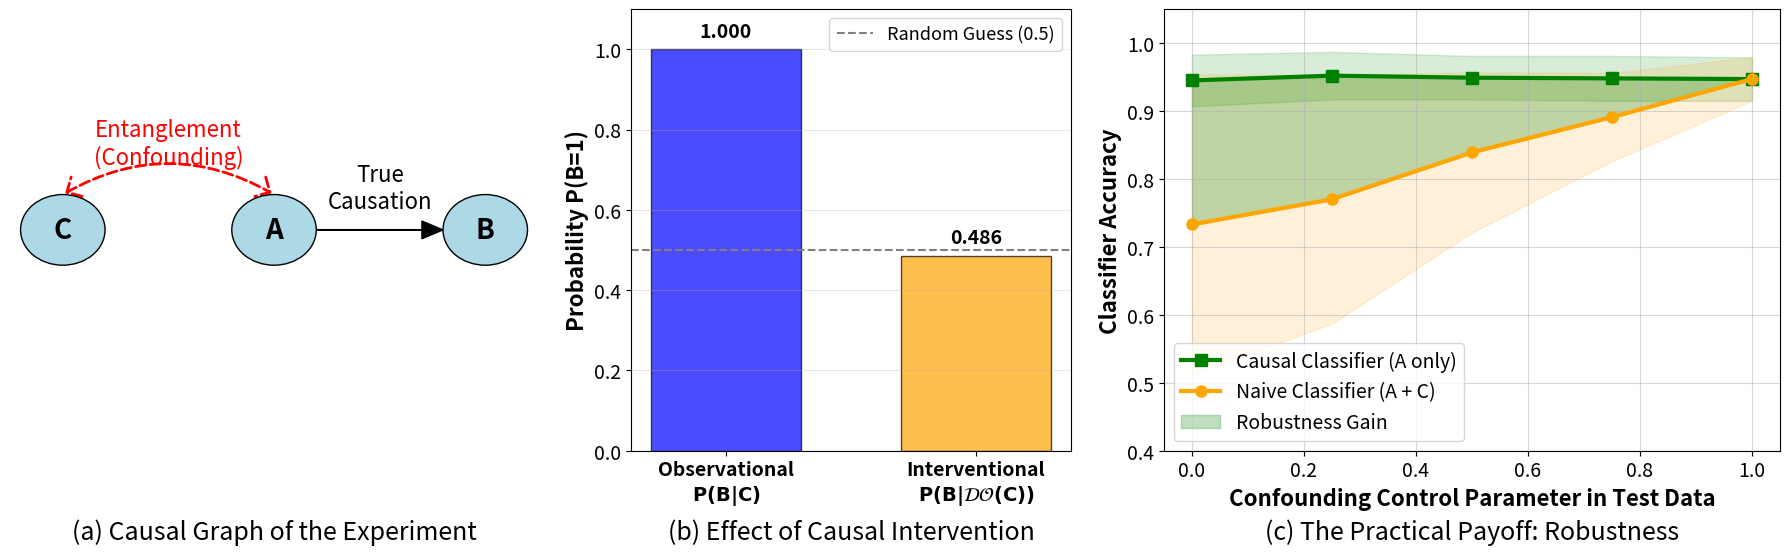

This figure's Python source:
import matplotlib.pyplot as plt
import numpy as np
import matplotlib.patches as patches

def create_qml_causality_figure():
    """
    Creates the complete Figure 5 for the paper, summarizing the results of
    the QML Causal Feature Selection experiment with multi-seed statistics.
    """
    fig = plt.figure(figsize=(18, 6))
    gs = fig.add_gridspec(1, 3, width_ratios=[3, 2.5, 3.5])

    # --- Subplot (a): The Causal Graph (No changes needed) ---
    ax1 = fig.add_subplot(gs[0])
    ax1.text(0.5, -0.2, '(a) Causal Graph of the Experiment', transform=ax1.transAxes, ha='center', fontsize=18)
    ax1.axis('off')
    
    positions = {'C': (0.1, 0.5), 'A': (0.5, 0.5), 'B': (0.9, 0.5)}
    
    # Nodes
    for name, pos in positions.items():
        ax1.add_patch(patches.Circle(pos, radius=0.08, facecolor='lightblue', edgecolor='black', zorder=5))
        ax1.text(pos[0], pos[1], name, ha='center', va='center', fontsize=20, fontweight='bold', zorder=10)

    # Arrows
    ax1.arrow(positions['A'][0] + 0.08, positions['A'][1], 0.24, 0,
              head_width=0.04, head_length=0.04, fc='black', ec='black', length_includes_head=True)
    ax1.text(0.7, 0.55, 'True\nCausation', ha='center', fontsize=16)

    style = "angle3,angleA=30,angleB=-30"
    arrow_conf = patches.FancyArrowPatch(
        (positions['C'][0], positions['C'][1] + 0.08),
        (positions['A'][0], positions['A'][1] + 0.08),
        connectionstyle=style,
        arrowstyle='<->, head_width=8, head_length=8',
        color='red',
        linestyle='--',
        linewidth=2
    )
    ax1.add_patch(arrow_conf)
    ax1.text(0.3, 0.65, 'Entanglement\n(Confounding)', ha='center', fontsize=16, color='red')
    
    ax1.set_xlim(0, 1)
    ax1.set_ylim(0, 1)

    # --- Subplot (b): The Effect of Causal Intervention (No changes needed) ---
    ax2 = fig.add_subplot(gs[1])
    ax2.text(0.5, -0.2, '(b) Effect of Causal Intervention', transform=ax2.transAxes, ha='center', fontsize=18)
    
    obs_prob_c1 = 1.0000
    int_prob_c1 = 0.4860
    
    labels = ['Observational\n$\\mathbf{P(B|C)}$', 'Interventional\n$\\mathbf{P(B|\\mathcal{DO}(C))}$']
    values = [obs_prob_c1, int_prob_c1]
    colors = ['blue', 'orange']

    x_positions = np.arange(len(labels))
    bars = ax2.bar(x_positions, values, width=0.6, color=colors, alpha=0.7, edgecolor='black')
    
    ax2.set_xticks(x_positions)
    ax2.set_xticklabels(labels, fontsize=14, fontweight='bold')
    
    ax2.set_ylabel('Probability P(B=1)', fontsize=16, fontweight='bold')
    ax2.set_ylim(0, 1.1)
    ax2.axhline(y=0.5, color='gray', linestyle='--', label='Random Guess (0.5)')
    ax2.tick_params(axis='both', labelsize=14)
    ax2.legend(loc='upper right', fontsize=13)
    ax2.grid(True, axis='y', alpha=0.3)
    
    for bar in bars:
        yval = bar.get_height()
        ax2.text(bar.get_x() + bar.get_width()/2.0, yval + 0.02, f'{yval:.3f}', ha='center', va='bottom', fontsize=14, fontweight='bold')

    # --- Subplot (c): The Practical Payoff (Robustness) ---
    ax3 = fig.add_subplot(gs[2])
    ax3.text(0.5, -0.2, '(c) The Practical Payoff: Robustness', transform=ax3.transAxes, ha='center', fontsize=18)
    
    # New data from the multi-seed experiment log
    conf_strengths = np.array([0.00, 0.25, 0.50, 0.75, 1.00])
    
    # Causal Classifier data (mean and std dev)
    causal_means = np.array([0.945, 0.952, 0.949, 0.948, 0.947])
    causal_stds = np.array([0.038, 0.035, 0.032, 0.033, 0.032])
    
    # Naive Classifier data (mean and std dev)
    naive_means = np.array([0.733, 0.770, 0.839, 0.891, 0.947])
    naive_stds = np.array([0.221, 0.183, 0.118, 0.065, 0.032])
    
    # Plotting the mean accuracy lines
    ax3.plot(conf_strengths, causal_means, 's-', markersize=8, linewidth=3, label='Causal Classifier (A only)', color='green', zorder=10)
    ax3.plot(conf_strengths, naive_means, 'o-', markersize=8, linewidth=3, label='Naive Classifier (A + C)', color='orange', zorder=10)
    
    # Plotting the shaded standard deviation bands
    ax3.fill_between(conf_strengths, causal_means - causal_stds, causal_means + causal_stds, color='green', alpha=0.15)
    ax3.fill_between(conf_strengths, naive_means - naive_stds, naive_means + naive_stds, color='orange', alpha=0.15)
    
    # Highlighting the robustness gain area
    ax3.fill_between(conf_strengths, naive_means, causal_means, where=(causal_means > naive_means),
                     color='green', alpha=0.25, interpolate=True, label='Robustness Gain')

    ax3.set_xlabel('Confounding Control Parameter in Test Data', fontsize=16, fontweight='bold')
    ax3.set_ylabel('Classifier Accuracy', fontsize=16, fontweight='bold')
    ax3.set_ylim(0.4, 1.05)
    ax3.tick_params(axis='both', labelsize=14)
    ax3.legend(loc='lower left', fontsize=14) # Adjusted location for better visibility
    ax3.grid(True, alpha=0.5)
    
    # --- Final Touches ---
    plt.tight_layout(rect=[0, 0.05, 1, 1]) # Adjust layout to make space for titles
    plt.savefig('fig_5_qml_causality_revised.pdf', format='pdf', dpi=400, bbox_inches='tight')
    plt.show()

# Main execution
if __name__ == '__main__':
    create_qml_causality_figure()
    print("✅ Revised Figure 5 ('fig_5_qml_causality_revised.pdf') has been created successfully.")
